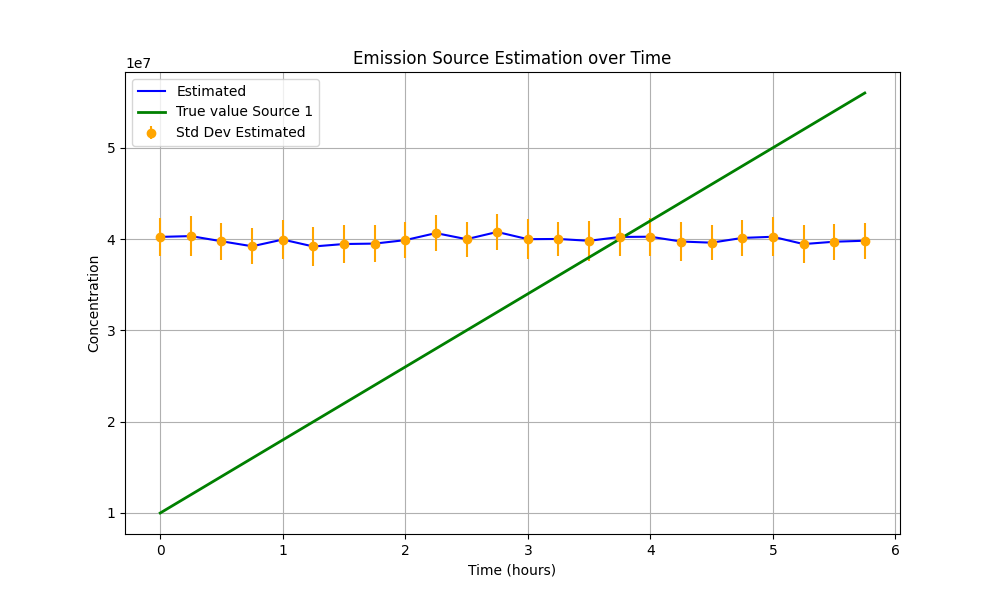

Data behind this chart, as committed beside it:
Time_range, Mean Estimated, Std Dev Estimated, Mean True value Source 1, Std Dev True value Source 1
0.0, 40239232, 2123166, 10000000, 0
0.25, 40328052, 2179589, 12000000, 0
0.5, 39763071, 2005452, 14000000, 0
0.75, 39212813, 1957743, 16000000, 0
1.0, 39949743, 2184869, 18000000, 0
1.25, 39188276, 2142325, 20000000, 0
1.5, 39460201, 2112908, 22000000, 0
1.75, 39505603, 1983620, 24000000, 0
2.0, 39887203, 1959033, 26000000, 0
2.25, 40655537, 1980509, 28000000, 0
2.5, 39988524, 1918755, 30000000, 0
2.75, 40780098, 1947385, 32000000, 0
3.0, 39991093, 2196546, 34000000, 0
3.25, 40012777, 1862416, 36000000, 0
3.5, 39811449, 2177636, 38000000, 0
3.75, 40232043, 2043436, 40000000, 0
4.0, 40260453, 2059566, 42000000, 0
4.25, 39735249, 2179112, 44000000, 0
4.5, 39605223, 1910462, 46000000, 0
4.75, 40127770, 1999599, 48000000, 0
5.0, 40253788, 2134763, 50000000, 0
5.25, 39453778, 2099186, 52000000, 0
5.5, 39711070, 1983701, 54000000, 0
5.75, 39819269, 1976035, 56000000, 0
